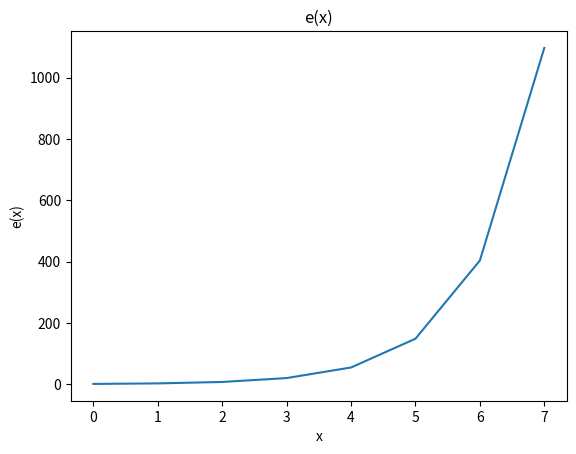

Write Python code to recreate this figure.
import numpy as np
import matplotlib.pyplot as plt
a = [1, 2, 8]

y = np.exp(a)

print(y)


plt.plot(range(8), np.exp(range(8)))
plt.xlabel("x")
plt.ylabel("e(x)")
plt.title("e(x)")
plt.show()
